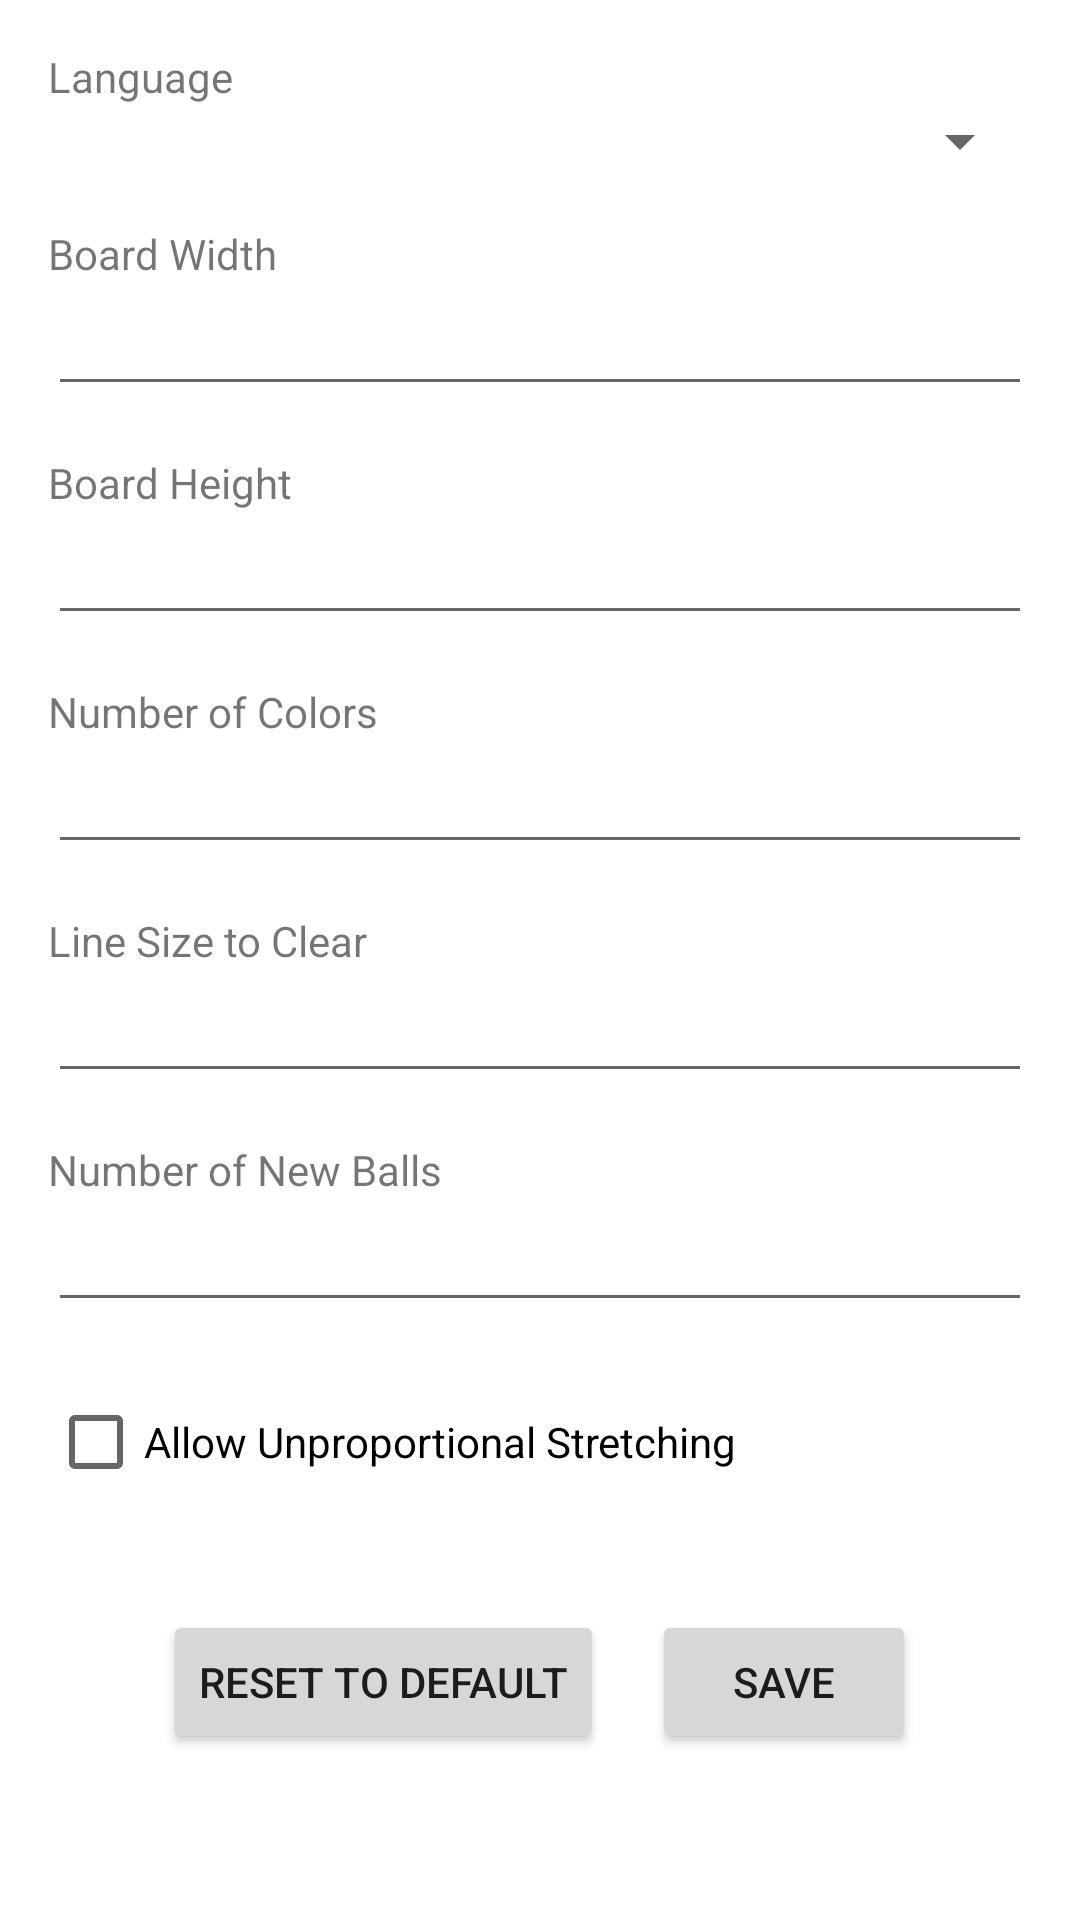

Produce the Android XML layout that renders to this screen, including the resource entries it uses.
<!-- AndroidManifest.xml: application theme Theme.MaterialComponents.DayNight.NoActionBar -->
<!-- res/layout/activity_settings.xml -->
<?xml version="1.0" encoding="utf-8"?>
<ScrollView xmlns:android="http://schemas.android.com/apk/res/android"
    android:layout_width="match_parent"
    android:layout_height="match_parent">

    <LinearLayout
        android:layout_width="match_parent"
        android:layout_height="wrap_content"
        android:orientation="vertical"
        android:padding="16dp">

        <TextView
            android:layout_width="wrap_content"
            android:layout_height="wrap_content"
            android:text="@string/settings_language" />

        <Spinner
            android:id="@+id/spinner_language"
            android:layout_width="match_parent"
            android:layout_height="wrap_content" />

        <TextView
            android:layout_width="wrap_content"
            android:layout_height="wrap_content"
            android:layout_marginTop="16dp"
            android:text="@string/settings_board_width" />

        <EditText
            android:id="@+id/et_board_width"
            android:layout_width="match_parent"
            android:layout_height="wrap_content"
            android:inputType="number" />

        <TextView
            android:layout_width="wrap_content"
            android:layout_height="wrap_content"
            android:layout_marginTop="16dp"
            android:text="@string/settings_board_height" />

        <EditText
            android:id="@+id/et_board_height"
            android:layout_width="match_parent"
            android:layout_height="wrap_content"
            android:inputType="number" />

        <TextView
            android:layout_width="wrap_content"
            android:layout_height="wrap_content"
            android:layout_marginTop="16dp"
            android:text="@string/settings_color_count" />

        <EditText
            android:id="@+id/et_color_count"
            android:layout_width="match_parent"
            android:layout_height="wrap_content"
            android:inputType="number" />

        <TextView
            android:layout_width="wrap_content"
            android:layout_height="wrap_content"
            android:layout_marginTop="16dp"
            android:text="@string/settings_line_size" />

        <EditText
            android:id="@+id/et_line_size"
            android:layout_width="match_parent"
            android:layout_height="wrap_content"
            android:inputType="number" />

        <TextView
            android:layout_width="wrap_content"
            android:layout_height="wrap_content"
            android:layout_marginTop="16dp"
            android:text="@string/settings_spawn_count" />

        <EditText
            android:id="@+id/et_spawn_count"
            android:layout_width="match_parent"
            android:layout_height="wrap_content"
            android:inputType="number" />

        <CheckBox
            android:id="@+id/cb_unproportional_stretch"
            android:layout_width="wrap_content"
            android:layout_height="wrap_content"
            android:layout_marginTop="16dp"
            android:text="@string/settings_unproportional_stretching" />

        <LinearLayout
            android:layout_width="match_parent"
            android:layout_height="wrap_content"
            android:orientation="horizontal"
            android:gravity="center_horizontal"
            android:layout_marginTop="32dp">

            <Button
                android:id="@+id/btn_reset_settings"
                android:layout_width="wrap_content"
                android:layout_height="wrap_content"
                android:layout_marginEnd="16dp"
                android:text="@string/settings_reset_button" />

            <Button
                android:id="@+id/btn_save_settings"
                android:layout_width="wrap_content"
                android:layout_height="wrap_content"
                android:text="@string/settings_save_button" />

        </LinearLayout>

    </LinearLayout>
</ScrollView>
<!-- resources referenced by this layout -->
<resources>
  <string name="settings_board_height">Board Height</string>
  <string name="settings_board_width">Board Width</string>
  <string name="settings_color_count">Number of Colors</string>
  <string name="settings_language">Language</string>
  <string name="settings_line_size">Line Size to Clear</string>
  <string name="settings_reset_button">Reset to Default</string>
  <string name="settings_save_button">Save</string>
  <string name="settings_spawn_count">Number of New Balls</string>
  <string name="settings_unproportional_stretching">Allow Unproportional Stretching</string>
</resources>
